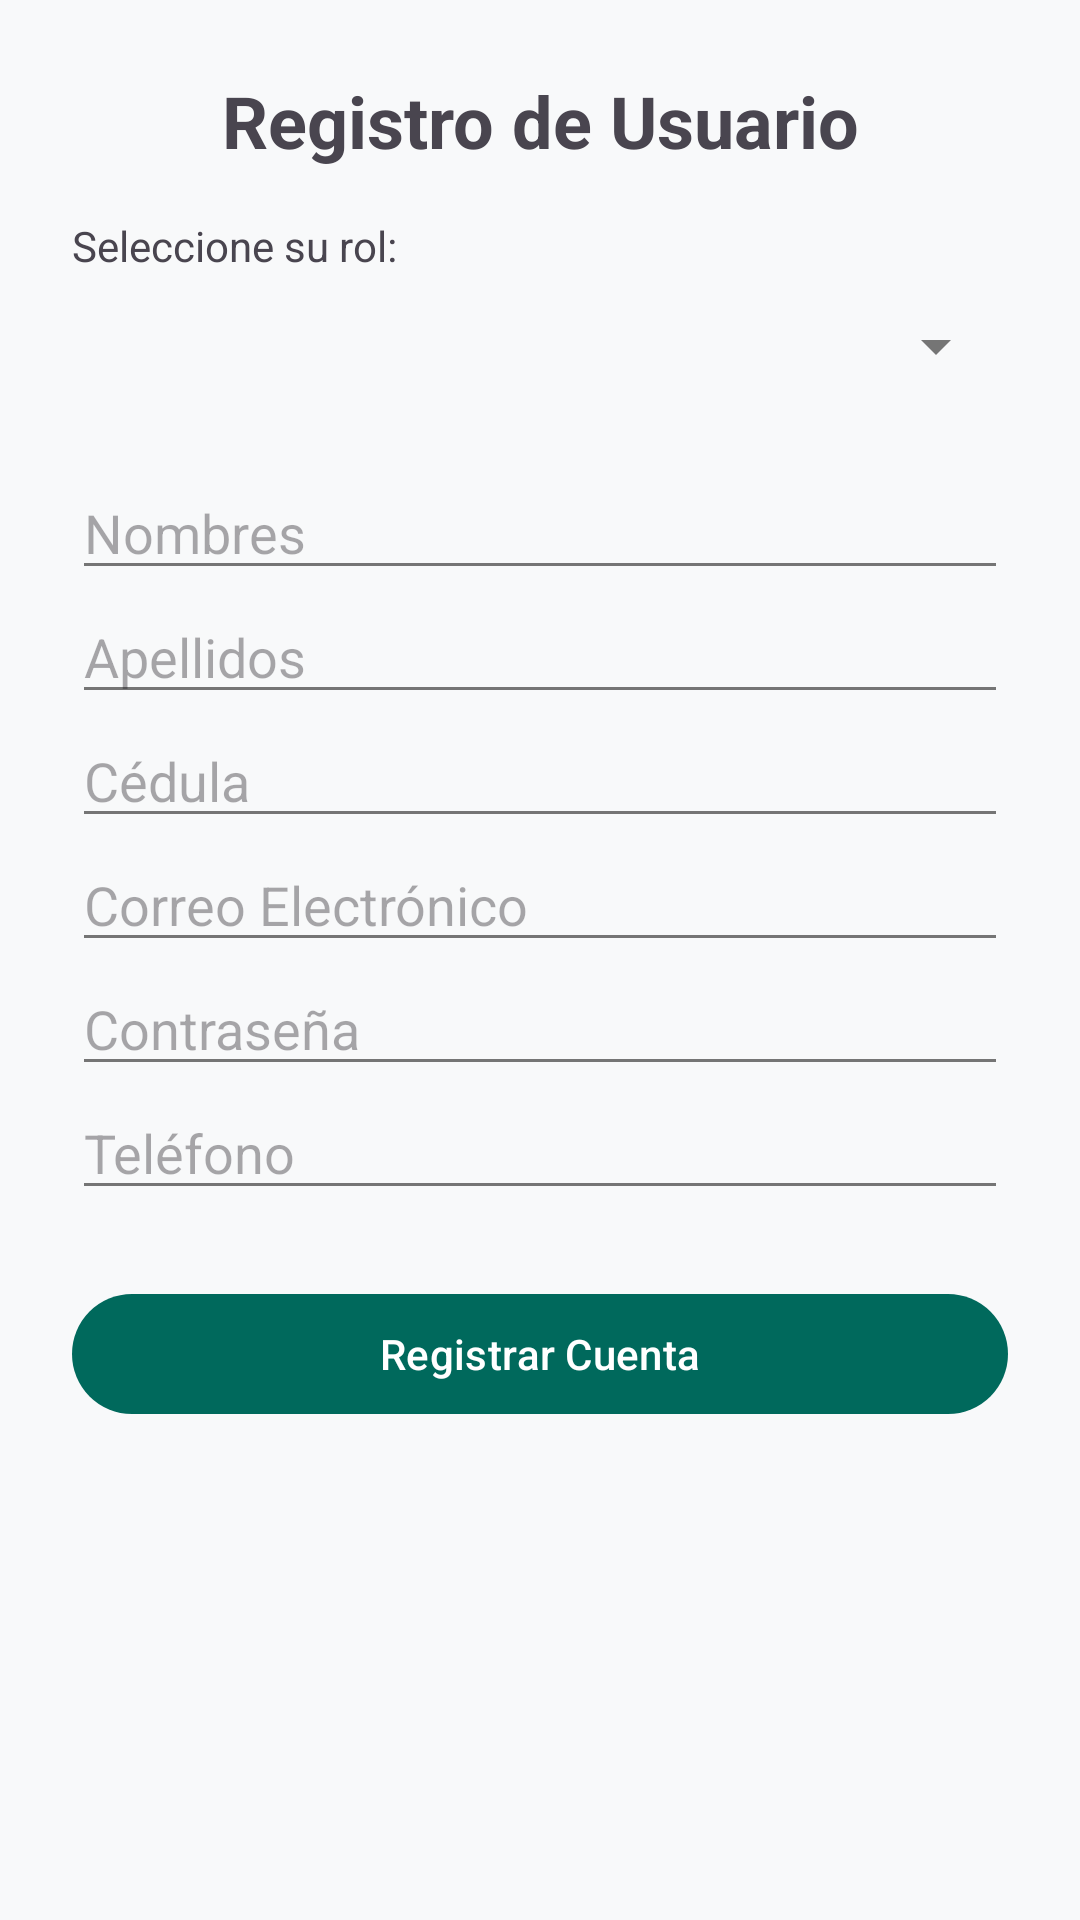

Android layout source for this screen:
<!-- AndroidManifest.xml: application theme Theme.MapSalud20 -->
<!-- res/layout/activity_register.xml -->
<?xml version="1.0" encoding="utf-8"?>
<ScrollView xmlns:android="http://schemas.android.com/apk/res/android"
    android:layout_width="match_parent"
    android:layout_height="match_parent"
    android:fillViewport="true">

    <LinearLayout
        android:layout_width="match_parent"
        android:layout_height="wrap_content"
        android:orientation="vertical"
        android:padding="24dp">

        <TextView
            android:layout_width="match_parent"
            android:layout_height="wrap_content"
            android:text="Registro de Usuario"
            android:textSize="24sp"
            android:textStyle="bold"
            android:gravity="center"
            android:layout_marginBottom="16dp"/>

        <TextView
            android:layout_width="match_parent"
            android:layout_height="wrap_content"
            android:text="Seleccione su rol:" />

        <Spinner
            android:id="@+id/spinnerRol"
            android:layout_width="match_parent"
            android:layout_height="48dp"
            android:layout_marginBottom="16dp"/>

        <com.google.android.material.textfield.TextInputEditText
            android:id="@+id/txtNombres"
            android:layout_width="match_parent"
            android:layout_height="wrap_content"
            android:hint="Nombres" />

        <com.google.android.material.textfield.TextInputEditText
            android:id="@+id/txtApellidos"
            android:layout_width="match_parent"
            android:layout_height="wrap_content"
            android:hint="Apellidos" />

        <com.google.android.material.textfield.TextInputEditText
            android:id="@+id/txtCedula"
            android:layout_width="match_parent"
            android:layout_height="wrap_content"
            android:hint="Cédula"
            android:inputType="number" />

        <com.google.android.material.textfield.TextInputEditText
            android:id="@+id/txtCorreo"
            android:layout_width="match_parent"
            android:layout_height="wrap_content"
            android:hint="Correo Electrónico"
            android:inputType="textEmailAddress" />

        <com.google.android.material.textfield.TextInputEditText
            android:id="@+id/txtContrasena"
            android:layout_width="match_parent"
            android:layout_height="wrap_content"
            android:hint="Contraseña"
            android:inputType="textPassword" />

        <com.google.android.material.textfield.TextInputEditText
            android:id="@+id/txtTelefono"
            android:layout_width="match_parent"
            android:layout_height="wrap_content"
            android:hint="Teléfono"
            android:inputType="phone" />

        <LinearLayout
            android:id="@+id/layoutDoctor"
            android:layout_width="match_parent"
            android:layout_height="wrap_content"
            android:orientation="vertical"
            android:visibility="gone">

            <TextView
                android:layout_width="match_parent"
                android:layout_height="wrap_content"
                android:layout_marginTop="16dp"
                android:text="Datos Profesionales:"
                android:textStyle="bold" />

            <TextView
                android:layout_width="match_parent"
                android:layout_height="wrap_content"
                android:text="Especialidad:"
                android:layout_marginTop="8dp"/>

            <Spinner
                android:id="@+id/spinnerEspecialidad"
                android:layout_width="match_parent"
                android:layout_height="48dp" />

            <com.google.android.material.textfield.TextInputEditText
                android:id="@+id/txtAnosExperiencia"
                android:layout_width="match_parent"
                android:layout_height="wrap_content"
                android:hint="Años de Experiencia"
                android:inputType="number" />

            <com.google.android.material.textfield.TextInputEditText
                android:id="@+id/txtCorreoMapSalud"
                android:layout_width="match_parent"
                android:layout_height="wrap_content"
                android:hint="Correo MapSalud (Institucional)"
                android:inputType="textEmailAddress" />

            <com.google.android.material.textfield.TextInputEditText
                android:id="@+id/txtPassMapSalud"
                android:layout_width="match_parent"
                android:layout_height="wrap_content"
                android:hint="Contraseña MapSalud"
                android:inputType="textPassword" />

            <com.google.android.material.textfield.TextInputEditText
                android:id="@+id/txtCodigoDoctor"
                android:layout_width="match_parent"
                android:layout_height="wrap_content"
                android:hint="Código de Validación de Doctor"
                android:inputType="textPassword" />
        </LinearLayout>

        <com.google.android.material.button.MaterialButton
            android:id="@+id/btnRegistrar"
            android:layout_width="match_parent"
            android:layout_height="wrap_content"
            android:layout_marginTop="24dp"
            android:text="Registrar Cuenta" />

    </LinearLayout>
</ScrollView>
<!-- resources referenced by this layout -->
<resources>
  <style name="Theme.MapSalud20" parent="Theme.Material3.DayNight.NoActionBar">
          
          <item name="colorPrimary">@color/brand_primary</item>
          <item name="colorOnPrimary">@color/white</item>
          <item name="colorPrimaryContainer">@color/brand_secondary</item>
          <item name="colorOnPrimaryContainer">@color/white</item>
  
          
          <item name="colorSecondary">@color/brand_secondary</item>
          <item name="colorOnSecondary">@color/white</item>
          <item name="colorSecondaryContainer">@color/brand_primary_variant</item>
          <item name="colorOnSecondaryContainer">@color/white</item>
  
          
          <item name="android:statusBarColor">@color/brand_primary</item>
          <item name="android:windowLightStatusBar">false</item>
  
          
          <item name="android:windowBackground">@color/light_background</item>
          <item name="colorSurface">@color/light_surface</item>
          <item name="colorOnSurface">@color/light_on_surface</item>
          <item name="colorSurfaceVariant">@color/grey_very_light</item>
          <item name="colorOnSurfaceVariant">@color/light_on_surface_variant</item>
          <item name="colorOutline">@color/light_outline</item>
  
          
          <item name="colorError">@color/error</item>
          <item name="colorOnError">@color/white</item>
  
          
          <item name="colorControlNormal">?attr/colorOnSurfaceVariant</item>
          <item name="colorControlActivated">?attr/colorPrimary</item>
      </style>
  <color name="brand_primary">#00695C</color>
  <color name="white">#FFFFFFFF</color>
  <color name="brand_secondary">#00897B</color>
  <color name="brand_primary_variant">#004D40</color>
  <color name="light_background">#F8F9FA</color>
  <color name="light_surface">#FFFFFF</color>
  <color name="light_on_surface">#212121</color>
  <color name="grey_very_light">#F8F9FA</color>
  <color name="light_on_surface_variant">#757575</color>
  <color name="light_outline">#E0E0E0</color>
  <color name="error">#C62828</color>
</resources>
